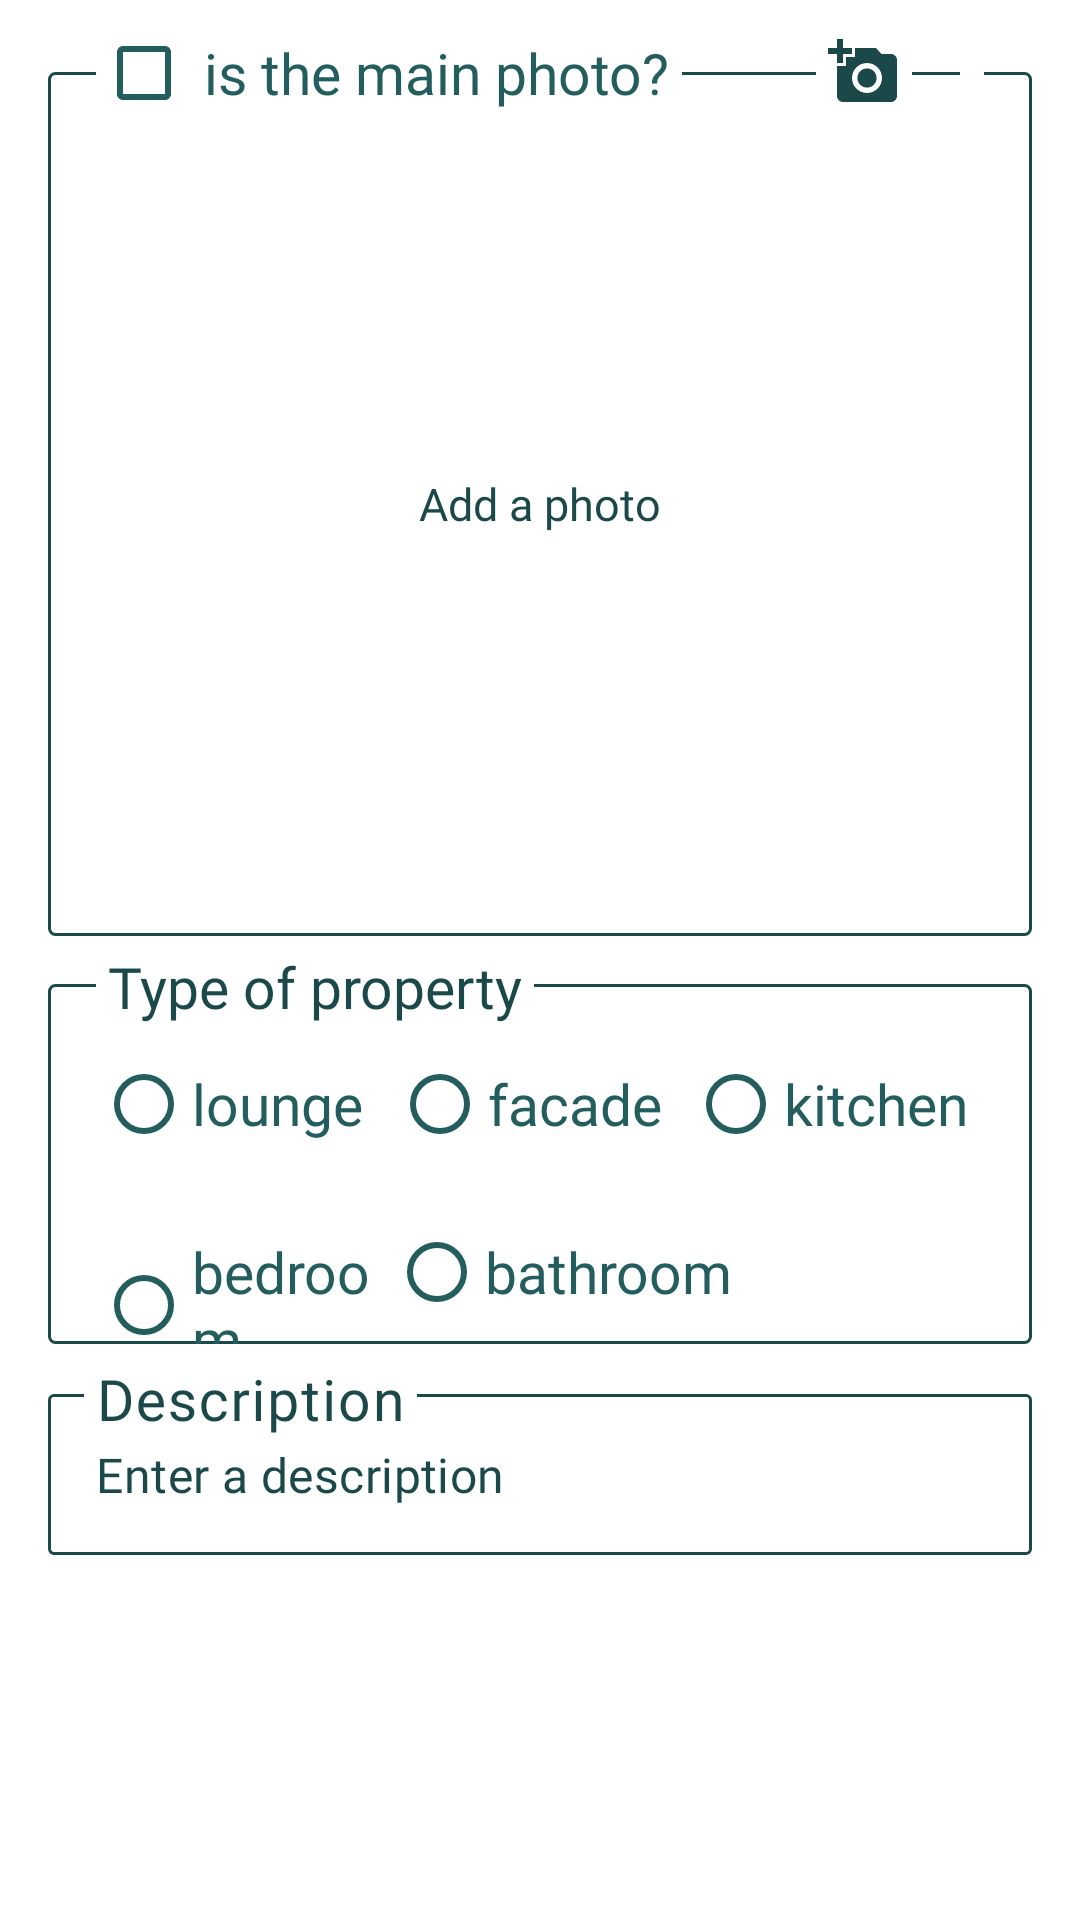

Here is an Android app screen rendered from its layout file. Give the layout XML and the strings, colors and styles it references.
<!-- AndroidManifest.xml: application theme AppTheme.Primary -->
<!-- res/layout/fragment_dialog_add_photo.xml -->
<?xml version="1.0" encoding="utf-8"?>
<ScrollView
    xmlns:android="http://schemas.android.com/apk/res/android"
    xmlns:app="http://schemas.android.com/apk/res-auto"
    xmlns:tools="http://schemas.android.com/tools"
    android:id="@+id/add_photo_dialog_fragment"
    android:layout_width="match_parent"
    android:layout_height="wrap_content"
    android:layout_marginBottom="8dp">

    <LinearLayout
        android:layout_width="match_parent"
        android:layout_height="wrap_content"
        android:orientation="vertical"
        android:paddingTop="8dp"
        android:paddingEnd="16dp"
        android:paddingStart="16dp">

        <FrameLayout
            android:layout_width="match_parent"
            android:layout_height="wrap_content">

            <FrameLayout
                android:id="@+id/photo_image_layout"
                android:layout_width="match_parent"
                android:layout_height="match_parent"
                android:layout_marginTop="16dp"
                android:background="@drawable/edit_location_border"
                android:orientation="horizontal">

                <ImageView
                    android:id="@+id/photo_imageview"
                    android:layout_width="match_parent"
                    android:layout_height="250dp"
                    android:layout_marginStart="12dp"
                    android:layout_marginTop="26dp"
                    android:layout_marginEnd="12dp"
                    android:layout_marginBottom="12dp"
                    android:contentDescription="@string/content_description"
                    android:visibility="invisible"
                    tools:srcCompat="@tools:sample/avatars" />

                <TextView
                    android:id="@+id/add_photo_textview"
                    style="@style/TextAppearance"
                    android:layout_width="wrap_content"
                    android:layout_height="wrap_content"
                    android:text="@string/add_a_photo"
                    android:layout_gravity="center" />
            </FrameLayout>
            <LinearLayout
                android:id="@+id/add_photo_buttons"
                android:layout_width="wrap_content"
                android:layout_height="wrap_content"
                android:layout_gravity="end"
                android:layout_marginEnd="16dp"
                android:orientation="horizontal"
                android:visibility="visible">

                <ImageView
                    android:id="@+id/take_photo"
                    android:layout_width="wrap_content"
                    android:layout_height="wrap_content"
                    android:layout_marginEnd="16dp"
                    android:background="@android:color/white"
                    android:contentDescription="@string/content_description"
                    android:padding="4dp"
                    app:srcCompat="@drawable/ic_baseline_add_a_photo_24" />

                <ImageView
                    android:id="@+id/select_photo_from_gallery"
                    android:layout_width="wrap_content"
                    android:layout_height="35dp"
                    android:layout_gravity="end"
                    android:background="@android:color/white"
                    android:contentDescription="@string/content_description"
                    android:padding="4dp"
                    app:srcCompat="@drawable/ic_baseline_folder_24" />

                <ImageView
                    android:id="@+id/delete_photo"
                    android:layout_width="wrap_content"
                    android:layout_height="35dp"
                    android:layout_gravity="end"
                    android:layout_marginStart="16dp"
                    android:background="@android:color/white"
                    android:contentDescription="@string/content_description"
                    android:padding="4dp"
                    android:visibility="gone"
                    app:srcCompat="@drawable/ic_baseline_delete_24" />
            </LinearLayout>

            <CheckBox
                android:id="@+id/is_main_photo"
                android:layout_width="wrap_content"
                android:layout_height="wrap_content"
                android:layout_marginStart="16dp"
                android:layout_marginTop="-8dp"
                android:layout_marginEnd="5dp"
                android:background="@android:color/white"
                android:paddingStart="4dp"
                android:paddingEnd="4dp"
                android:text="@string/is_main_photo_question" />
        </FrameLayout>

        <FrameLayout
            android:layout_width="match_parent"
            android:layout_height="match_parent">

            <LinearLayout
                android:id="@+id/photo_type_layout"
                android:layout_width="match_parent"
                android:layout_height="match_parent"
                android:layout_marginTop="16dp"
                android:background="@drawable/edit_location_border"
                android:orientation="vertical">

                <LinearLayout
                    android:layout_width="match_parent"
                    android:layout_height="wrap_content"
                    android:layout_marginStart="16dp"
                    android:layout_marginEnd="16dp"
                    android:layout_marginTop="16dp"
                    android:layout_marginBottom="8dp"
                    android:orientation="horizontal">

                    <RadioButton
                        android:id="@+id/radio_button_lounge"
                        android:layout_width="0dp"
                        android:layout_height="wrap_content"
                        android:layout_weight="0.33"
                        android:text="@string/photo_type_lounge" />

                    <RadioButton
                        android:id="@+id/radio_button_facade"
                        android:layout_width="0dp"
                        android:layout_height="wrap_content"
                        android:layout_weight="0.33"
                        android:text="@string/photo_type_facade" />

                    <RadioButton
                        android:id="@+id/radio_button_kitchen"
                        android:layout_width="0dp"
                        android:layout_height="wrap_content"
                        android:layout_weight="0.33"
                        android:text="@string/photo_type_kitchen" />
                </LinearLayout>

                <LinearLayout
                    android:layout_width="match_parent"
                    android:layout_height="wrap_content"
                    android:layout_gravity="center"
                    android:layout_marginStart="16dp"
                    android:layout_marginEnd="16dp"
                    android:orientation="horizontal"
                    android:weightSum="1">

                    <RadioButton
                        android:id="@+id/radio_button_bedroom"
                        android:layout_width="0dp"
                        android:layout_height="wrap_content"
                        android:layout_weight="0.33"
                        android:text="@string/photo_type_bedroom" />

                    <RadioButton
                        android:id="@+id/radio_button_bathroom"
                        android:layout_width="0dp"
                        android:layout_height="wrap_content"
                        android:layout_weight="0.5"
                        android:text="@string/photo_type_bathroom" />
                </LinearLayout>
            </LinearLayout>

            <TextView
                android:id="@+id/label_photo_type"
                style="@style/LabelTextAppearance"
                android:layout_width="wrap_content"
                android:layout_height="wrap_content"
                android:layout_marginStart="16dp"
                android:layout_marginEnd="5dp"
                android:text="@string/property_type" />
        </FrameLayout>

        <com.google.android.material.textfield.TextInputLayout
            android:id="@+id/description_text_input_layout"
            android:layout_width="match_parent"
            android:layout_height="wrap_content"
            android:layout_marginTop="8dp"
            android:layout_marginBottom="16dp">

            <com.google.android.material.textfield.TextInputEditText
                android:id="@+id/description_edit_text"
                android:layout_width="match_parent"
                android:layout_height="wrap_content"
                android:focusable="true"
                android:hint="@string/description"
                android:inputType="textMultiLine|textNoSuggestions"
                android:text="@string/enter_a_description" />
        </com.google.android.material.textfield.TextInputLayout>
    </LinearLayout>
</ScrollView>
<!-- resources referenced by this layout -->
<resources>
  <string name="add_a_photo">Add a photo</string>
  <string name="content_description">Content Description</string>
  <string name="description">Description</string>
  <string name="enter_a_description">Enter a description</string>
  <string name="is_main_photo_question">is the main photo?</string>
  <string name="photo_type_bathroom">bathroom</string>
  <string name="photo_type_bedroom">bedroom</string>
  <string name="photo_type_facade">facade</string>
  <string name="photo_type_kitchen">kitchen</string>
  <string name="photo_type_lounge">lounge</string>
  <string name="property_type">Type of property</string>
  <dimen name="label_text_size">19sp</dimen>
  <dimen name="text_size">15sp</dimen>
  <string name="none">none</string>
  <color name="colorPrimaryDark">#1B4849</color>
  <color name="colorPrimary">#235D5E</color>
  <color name="colorPrimaryLight">#76CBCC</color>
  <color name="colorPrimaryRipple">#1A235D5E</color>
  <color name="colorPrimaryScrollbar">#66235D5E</color>
  <color name="colorPrimaryAccentDark">#985C1F</color>
  <color name="colorPrimaryAccent">#D68533</color>
  <color name="colorPrimaryAccentLight">#FFEACE</color>
  <color name="colorPrimaryAccentSnackBar">#E6FFEACE</color>
  <style name="ActionBarStyle" parent="@style/Widget.MaterialComponents.Light.ActionBar.Solid">
          <item name="theme">@style/ThemeOverlay.MaterialComponents.Dark.ActionBar</item>
          <item name="popupTheme">@style/ThemeOverlay.MaterialComponents.Light</item>
      </style>
  <style name="DrawerArrowStyle" parent="@style/Widget.AppCompat.DrawerArrowToggle">
          <item name="color">@android:color/white</item>
      </style>
  <!-- drawable scroll_bar_background (drawable) -->
  <?xml version="1.0" encoding="utf-8"?>
  <shape xmlns:android="http://schemas.android.com/apk/res/android" >
      <solid android:color="?attr/colorPrimary"/>
      <corners android:radius="6dp" />
      <size android:width="6dp" />
  </shape>
  <style name="ProgressBarStyle" parent="Widget.AppCompat.ProgressBar">
          <item name="colorAccent">?attr/colorPrimaryDark</item>
          <item name="android:indeterminate">true</item>
      </style>
  <color name="colorGrayDark">#606368</color>
  <style name="ShapeAppearanceOverlay.MyApp.Dialog.Rounded" parent="">
          <item name="cornerFamily">rounded</item>
          <item name="cornerSize">4dp</item>
      </style>
  <style name="AlertDialogButtonStyle" parent="Widget.MaterialComponents.Button.TextButton.Dialog">
          <item name="android:textColor">?attr/colorPrimaryDark</item>
          <item name="android:textStyle">bold</item>
      </style>
  <!-- drawable snack_bar_background (drawable) -->
  <?xml version="1.0" encoding="utf-8"?>
  <shape xmlns:android="http://schemas.android.com/apk/res/android"
      android:shape="rectangle">
      <corners android:radius="32dp"/>
      <solid android:color="?attr/colorPrimaryRipple" />
  </shape>
  <dimen name="snackbar_text_size">13sp</dimen>
  <style name="MaterialThemeOverlay">
          <item name="editTextStyle">@style/TextInputEditTextStyle</item>
      </style>
  <dimen name="textinputlayout_text_size">19sp</dimen>
  <style name="ChipStyle.TextAppearance" parent="@style/TextAppearance.MaterialComponents.Body2">
          <item name="android:fontFamily">@font/roboto_slab</item>
          <item name="fontFamily">@font/roboto_slab</item>
          <item name="android:textSize">@dimen/chip_text_size</item>
      </style>
  <dimen name="toolbar_menuitem_text_size">17sp</dimen>
  <dimen name="checkbox_text_size">19sp</dimen>
  <dimen name="radiobutton_text_size">19sp</dimen>
  <string name="search_location_hint">Search by address, street, city, postal code or country</string>
  <dimen name="hinttext_text_size">19sp</dimen>
  <dimen name="chip_text_size">16sp</dimen>
  <dimen name="toolbar_title_text_size">17sp</dimen>
  <color name="opacity_">#50000000</color>
  <dimen name="textinputedittext_text_size">16sp</dimen>
</resources>
